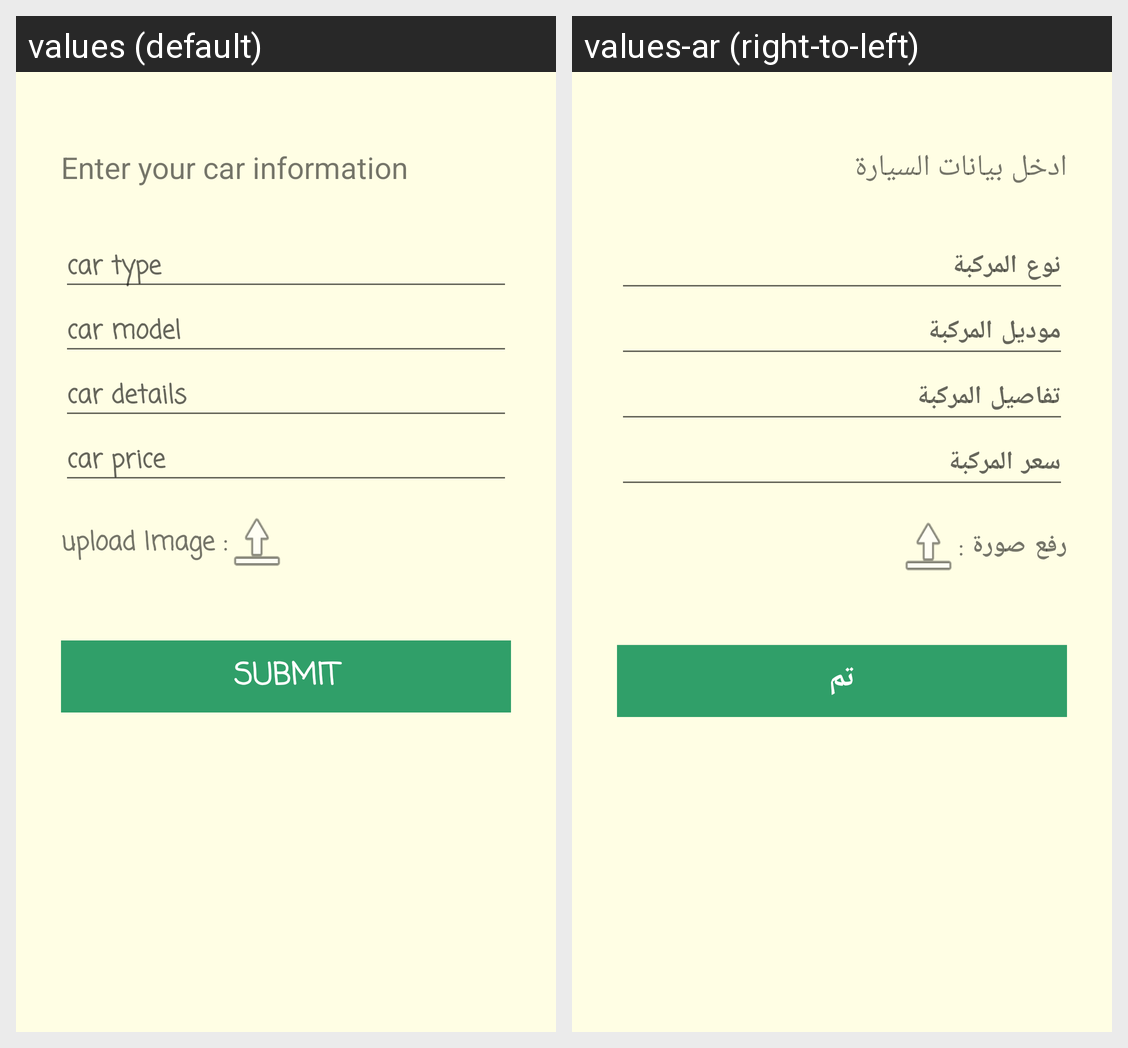

The same Android screen rendered under two of its app's locales, left to right. List the strings drawn on it with the default value and each locale's translation.
Android screen res/layout/activity_rent_customer.xml rendered under 2 locales, left to right: values (default), values-ar (right-to-left). Device: Nexus 5 (rendered at 1080×1920; each locale shown at half size, 540×960, under a caption strip naming it); theme AppTheme.
Strings drawn on this screen, with the default value and each locale's value (text and hints the layout hard-codes, and strings that could not be matched under every locale, appear in the picture but are not listed):

title
  values: Enter your car information
  values-ar: ادخل بيانات السيارة

car_type
  values: car type
  values-ar: نوع المركبة

car_model
  values: car model
  values-ar: موديل المركبة

car_details
  values: car details
  values-ar: تفاصيل المركبة

price_car
  values: car price
  values-ar: سعر المركبة

upload_Image
  values: upload Image :
  values-ar: رفع صورة :

submit
  values: submit
  values-ar: تم
